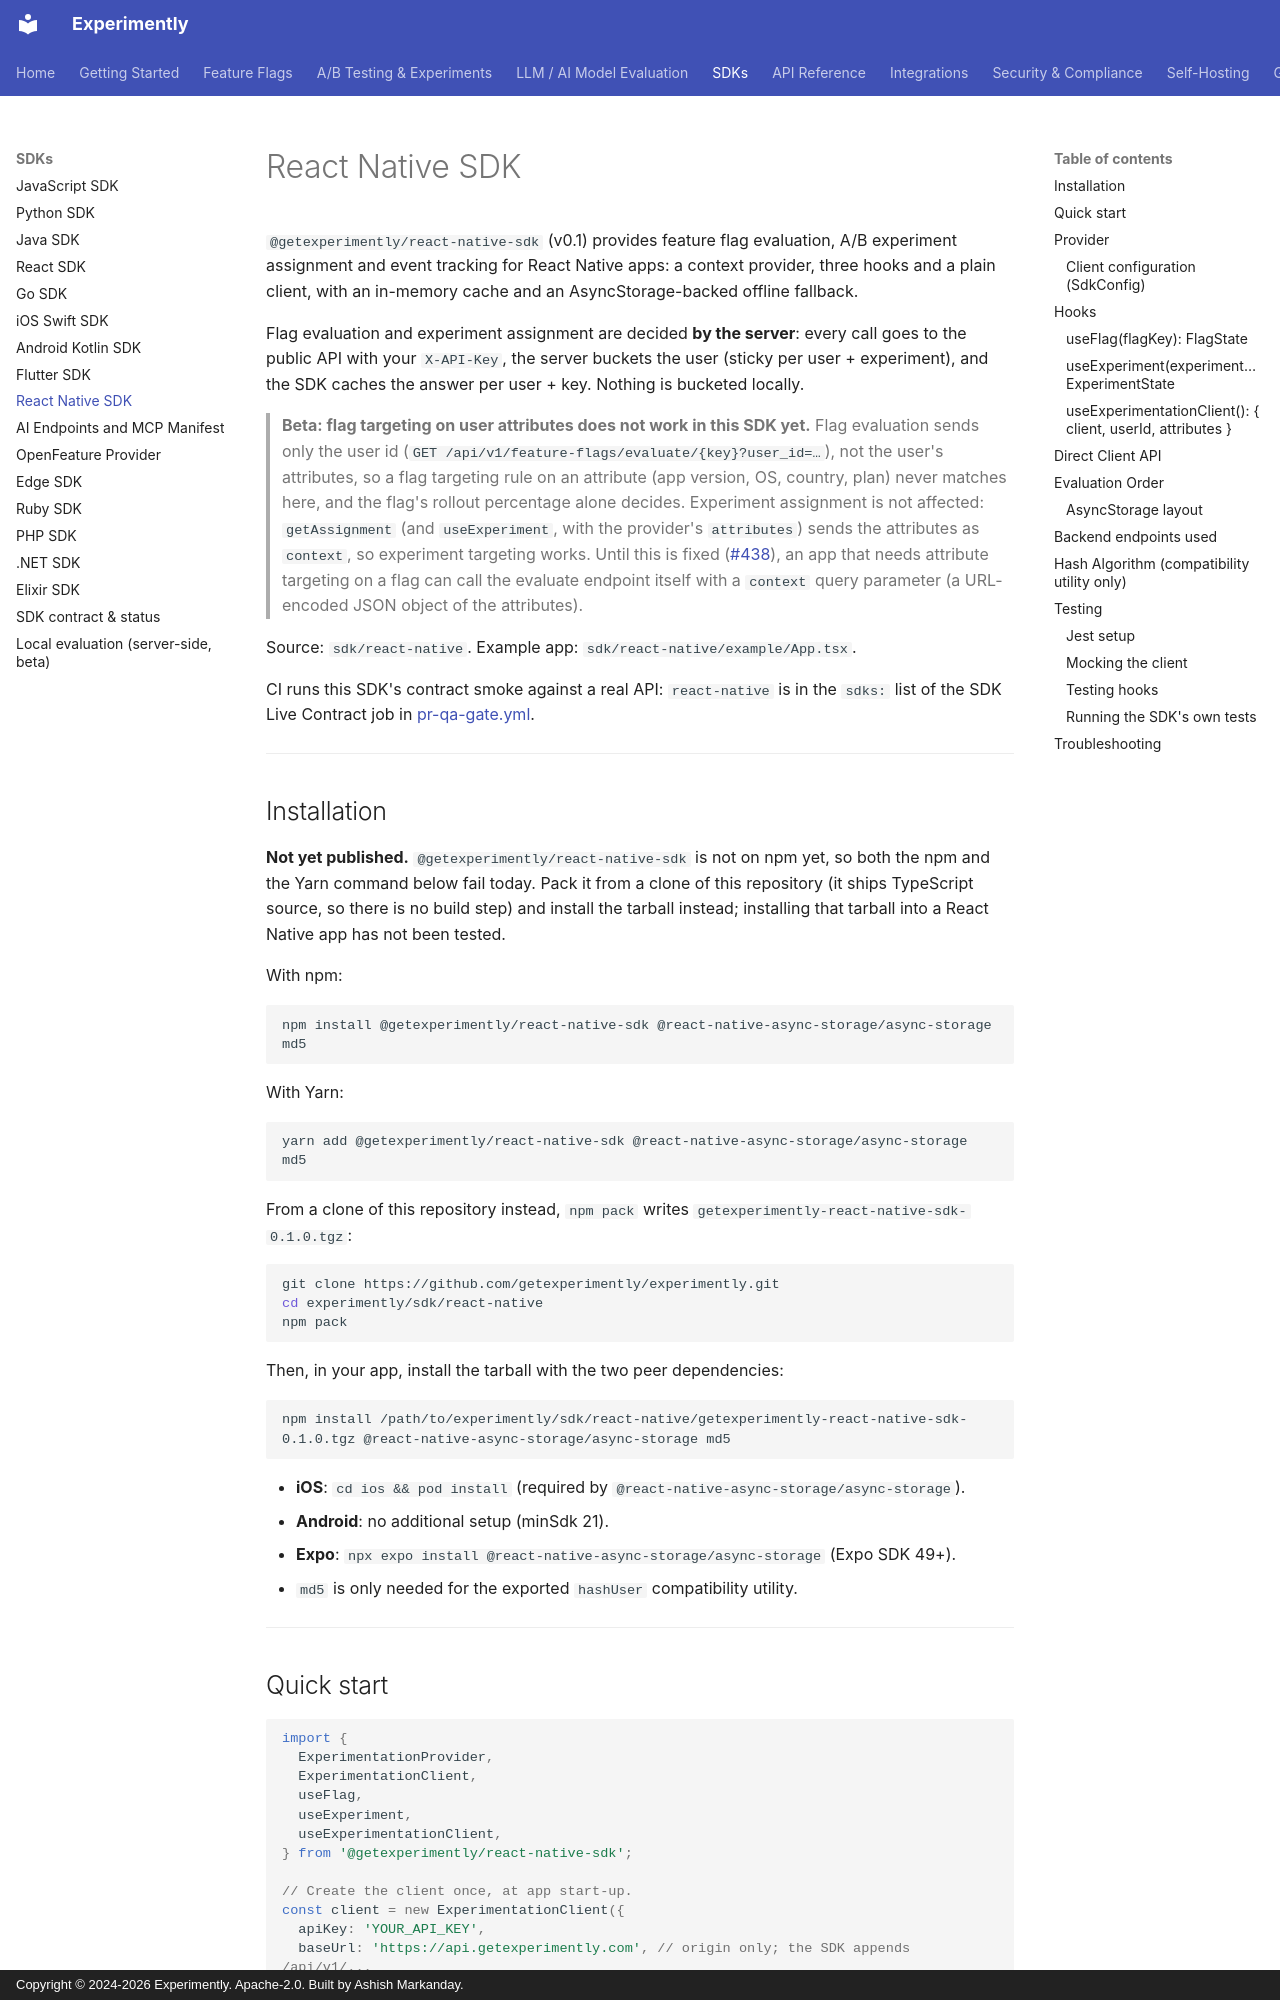

repository: getexperimently/experimently · page: sdk/react-native/index.html · generator: mkdocs · copyright: Copyright © 2024-2026 Experimently. Apache-2.0. Built by Ashish Markanday.

# React Native SDK

`@getexperimently/react-native-sdk` (v0.1) provides feature flag evaluation, A/B experiment
assignment and event tracking for React Native apps: a context provider, three hooks and a plain
client, with an in-memory cache and an AsyncStorage-backed offline fallback.

Flag evaluation and experiment assignment are decided **by the server**: every call goes to the
public API with your `X-API-Key`, the server buckets the user (sticky per user + experiment), and
the SDK caches the answer per user + key. Nothing is bucketed locally.

> **Beta: flag targeting on user attributes does not work in this SDK yet.** Flag
> evaluation sends only the user id (`GET /api/v1/feature-flags/evaluate/{key}?user_id=…`),
> not the user's attributes, so a flag targeting rule on an attribute (app version, OS,
> country, plan) never matches here, and the flag's rollout percentage alone decides. Experiment
> assignment is not affected: `getAssignment` (and `useExperiment`, with the provider's `attributes`) sends the attributes as `context`, so experiment
> targeting works. Until this is fixed ([#438](https://github.com/getexperimently/experimently/issues/438)), an app that needs attribute targeting on a
> flag can call the evaluate endpoint itself with a `context` query parameter (a URL-encoded
> JSON object of the attributes).

Source: `sdk/react-native`. Example app: `sdk/react-native/example/App.tsx`.

CI runs this SDK's contract smoke against a real API: `react-native` is in the `sdks:` list of the
SDK Live Contract job in [pr-qa-gate.yml](https://github.com/getexperimently/experimently/blob/main/.github/workflows/pr-qa-gate.yml).

---

## Installation

**Not yet published.** `@getexperimently/react-native-sdk` is not on npm yet, so both the npm
and the Yarn command below fail today. Pack it from a clone of this repository (it ships TypeScript
source, so there is no build step) and install the tarball instead; installing that tarball into a
React Native app has not been tested.

With npm:

```bash
npm install @getexperimently/react-native-sdk @react-native-async-storage/async-storage md5
```

With Yarn:

```bash
yarn add @getexperimently/react-native-sdk @react-native-async-storage/async-storage md5
```

From a clone of this repository instead, `npm pack` writes
`getexperimently-react-native-sdk-0.1.0.tgz`:

```bash
git clone https://github.com/getexperimently/experimently.git
cd experimently/sdk/react-native
npm pack
```

Then, in your app, install the tarball with the two peer dependencies:

```bash
npm install /path/to/experimently/sdk/react-native/getexperimently-react-native-sdk-0.1.0.tgz @react-native-async-storage/async-storage md5
```

- **iOS**: `cd ios && pod install` (required by `@react-native-async-storage/async-storage`).
- **Android**: no additional setup (minSdk 21).
- **Expo**: `npx expo install @react-native-async-storage/async-storage` (Expo SDK 49+).
- `md5` is only needed for the exported `hashUser` compatibility utility.

---
